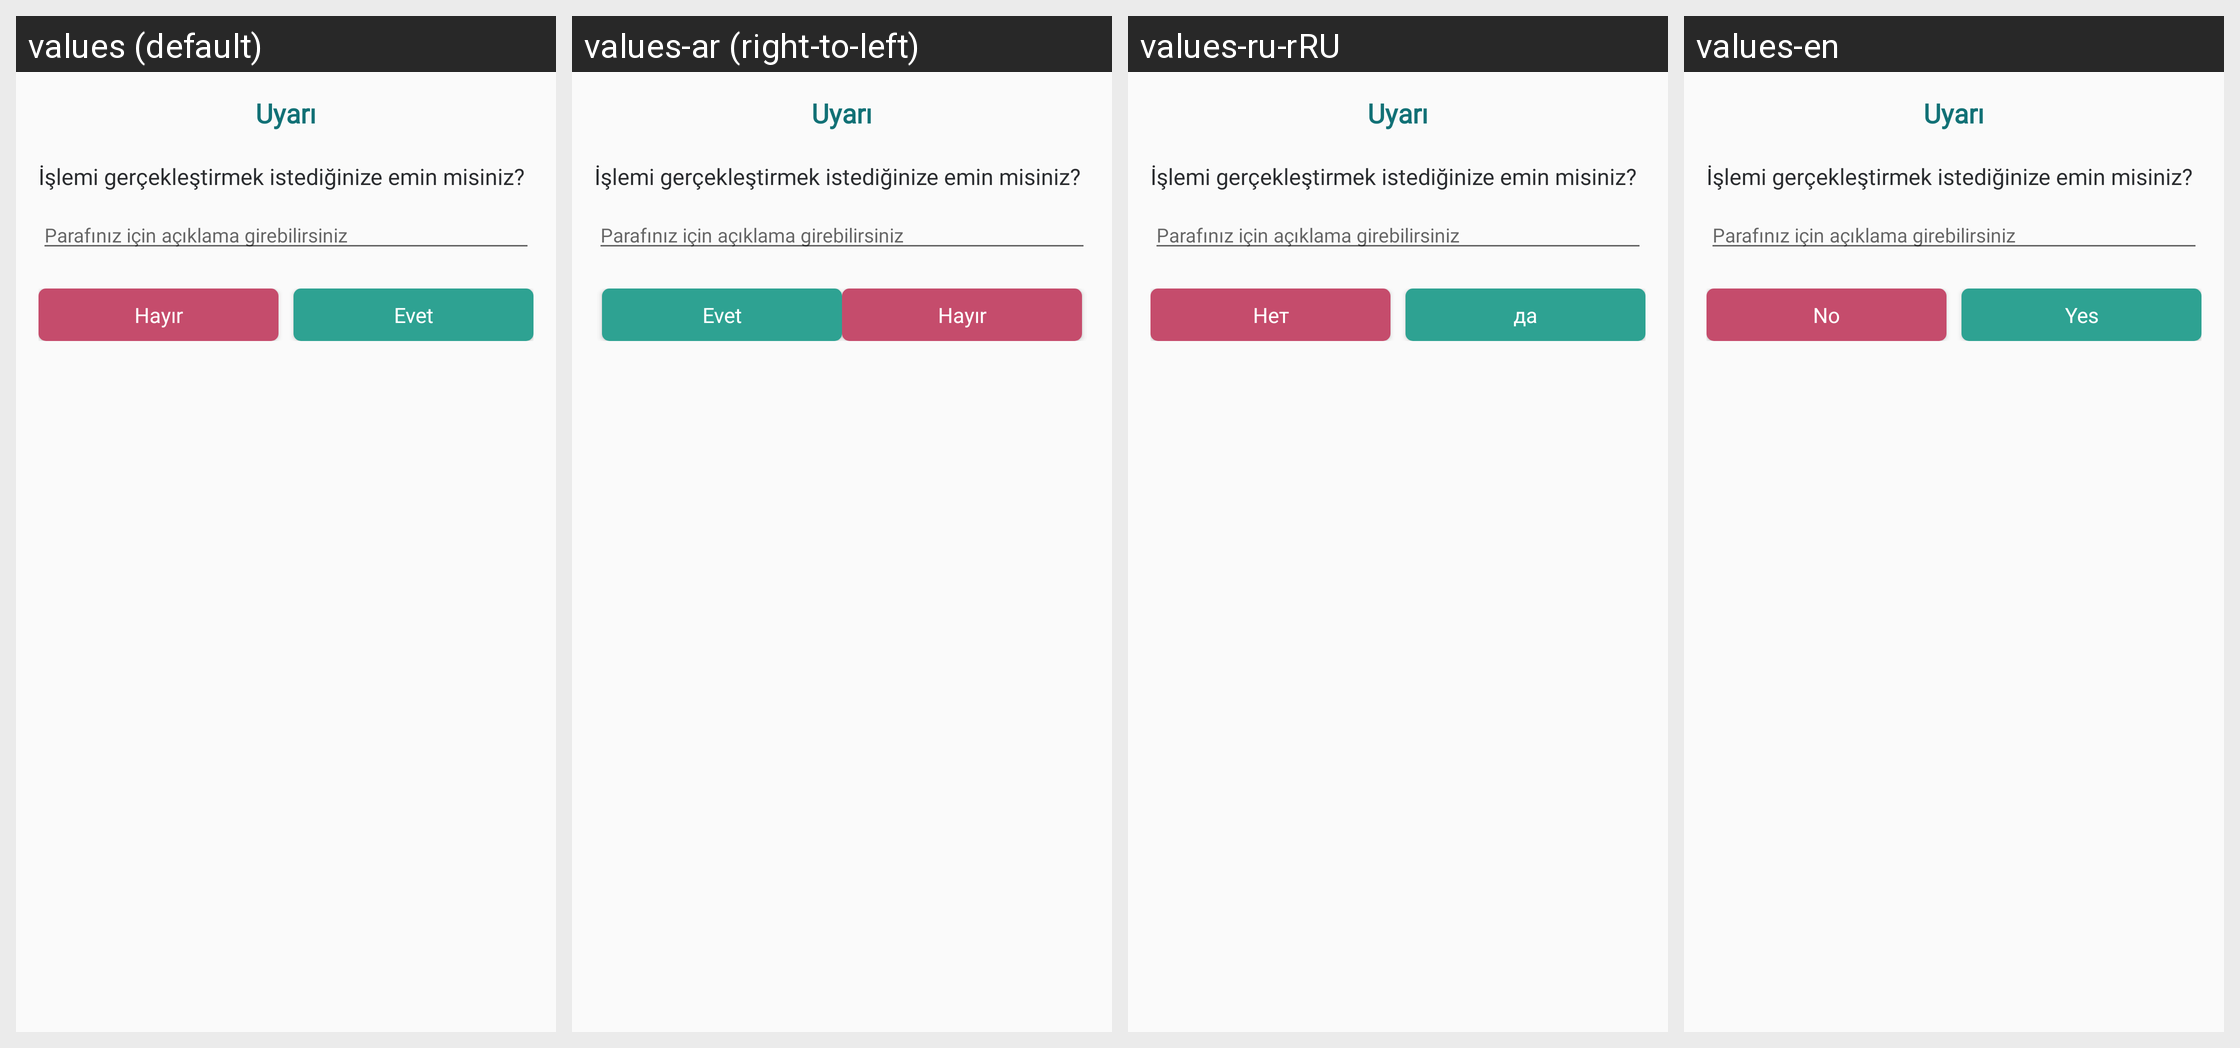

Here is an Android app screen in its default locale and in the app's own translations. Write out the translated-string differences for the strings that appear on this screen.
Android screen res/layout/dialog_document_parafla.xml rendered under 4 locales, left to right: values (default), values-ar (right-to-left), values-ru-rRU, values-en. Device: Nexus 5 (rendered at 1080×1920; each locale shown at half size, 540×960, under a caption strip naming it); theme AppTheme.
Other locales in the repository, not shown: values-es, values-zh-rTW.
Strings drawn on this screen, with the default value and each locale's value (text and hints the layout hard-codes, and strings that could not be matched under every locale, appear in the picture but are not listed):

no
  values: Hayır
  values-ar: Hayır  [not translated; the default value is used]
  values-ru-rRU: Нет
  values-en: No

yes
  values: Evet
  values-ar: Evet  [not translated; the default value is used]
  values-ru-rRU: да
  values-en: Yes
